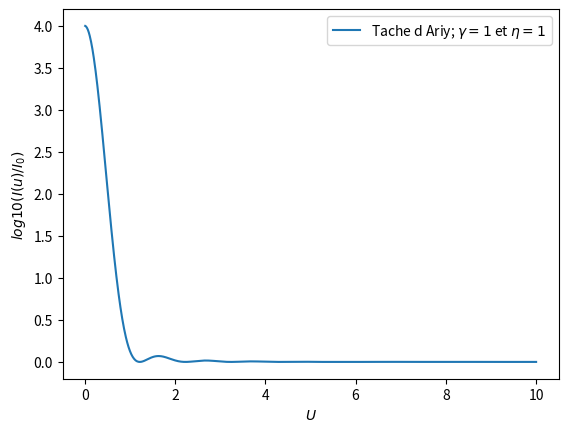

Write Python code to recreate this figure. (Note: this script raises an exception after producing the figure.)
import numpy as np
import scipy.special as sp
import matplotlib.pyplot as plt

x = np.linspace(0, 10, 1000)

v=1
ga=1
mu=1

a = (2*sp.jv(v, x*np.pi)/(x*np.pi) + 2*sp.jv(v, x*np.pi)/(x*np.pi))**2

plt.plot(x, a)
plt.legend(('Tache d Ariy; $\gamma = 1$ et $\eta = 1 $','apodi; $\gamma = 0.5$ et $\eta = 1$'), loc = 0)
plt.xlabel('$U$')
plt.ylabel('$log10(I(u)/I_0)$')
#plt.grid(True)
plt.tight_layout(0.3)
plt.show()

